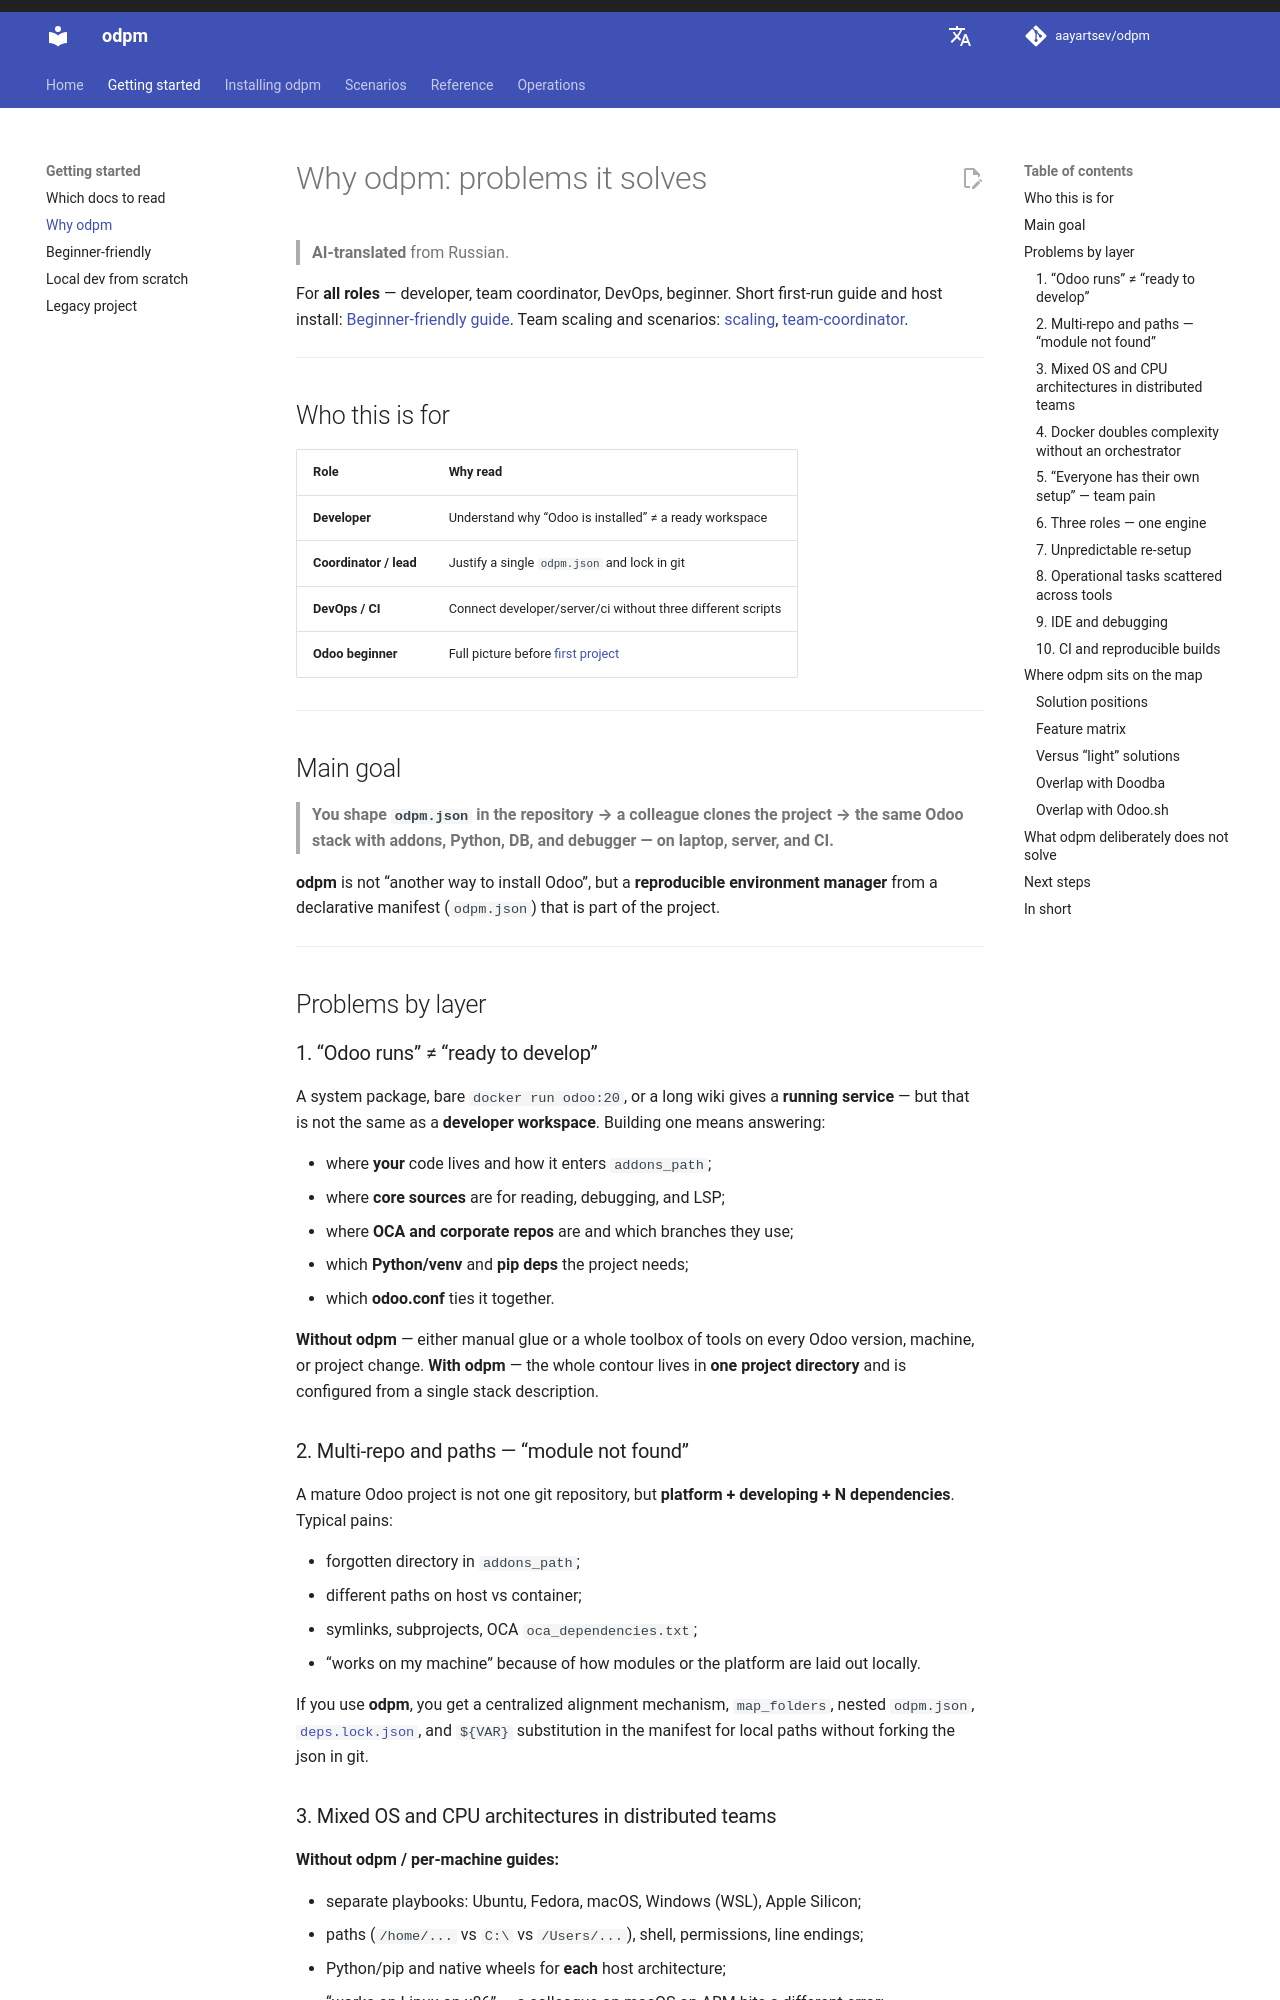

repository: aayartsev/odpm · page: dev/en/getting-started/why-odpm/index.html · generator: mkdocs

# Why odpm: problems it solves

> **AI-translated** from Russian.

For **all roles** — developer, team coordinator, DevOps, beginner. Short first-run guide and host install: [Beginner-friendly guide](beginner-friendly.md). Team scaling and scenarios: [scaling](../scenarios/scaling.md), [team-coordinator](../scenarios/team-coordinator.md).

---

## Who this is for

| Role | Why read |
|------|----------|
| **Developer** | Understand why “Odoo is installed” ≠ a ready workspace |
| **Coordinator / lead** | Justify a single `odpm.json` and lock in git |
| **DevOps / CI** | Connect developer/server/ci without three different scripts |
| **Odoo beginner** | Full picture before [first project](local-dev-from-scratch.md) |

---

## Main goal

> **You shape `odpm.json` in the repository → a colleague clones the project → the same Odoo stack with addons, Python, DB, and debugger — on laptop, server, and CI.**

**odpm** is not “another way to install Odoo”, but a **reproducible environment manager** from a declarative manifest (`odpm.json`) that is part of the project.

---

## Problems by layer

### 1. “Odoo runs” ≠ “ready to develop”

A system package, bare `docker run odoo:20`, or a long wiki gives a **running service** — but that is not the same as a **developer workspace**. Building one means answering:

- where **your** code lives and how it enters `addons_path`;
- where **core sources** are for reading, debugging, and LSP;
- where **OCA and corporate repos** are and which branches they use;
- which **Python/venv** and **pip deps** the project needs;
- which **odoo.conf** ties it together.

**Without odpm** — either manual glue or a whole toolbox of tools on every Odoo version, machine, or project change. **With odpm** — the whole contour lives in **one project directory** and is configured from a single stack description.
